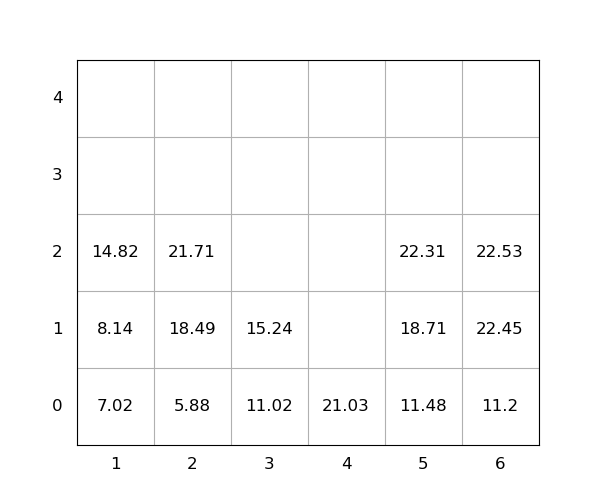

Values plotted in this chart, from the file beside it:
idx, loc_x, loc_y, loc_z, weight, seq, emerg, reloc, size(ft)
1, 6, 0, 0, 11.2, 1, 0, 0, 20
2, 6, 0, 1, 22.45, 2, 0, 0, 20
3, 5, 0, 0, 11.48, 3, 0, 0, 20
4, 5, 0, 1, 18.71, 4, 0, 0, 20
5, 2, 0, 0, 5.88, 5, 0, 0, 20
6, 5, 0, 2, 22.31, 6, 0, 0, 20
7, 3, 0, 0, 11.02, 7, 0, 0, 20
8, 1, 0, 0, 7.02, 8, 0, 0, 20
9, 2, 0, 1, 18.49, 9, 0, 0, 20
10, 2, 0, 2, 21.71, 10, 0, 0, 20
11, 1, 0, 1, 8.14, 11, 0, 0, 20
12, 3, 0, 1, 15.24, 12, 0, 0, 20
13, 1, 0, 2, 14.82, 13, 0, 0, 20
14, 4, 0, 0, 21.03, 14, 0, 0, 20
15, 6, 0, 2, 22.53, 15, 0, 0, 20
